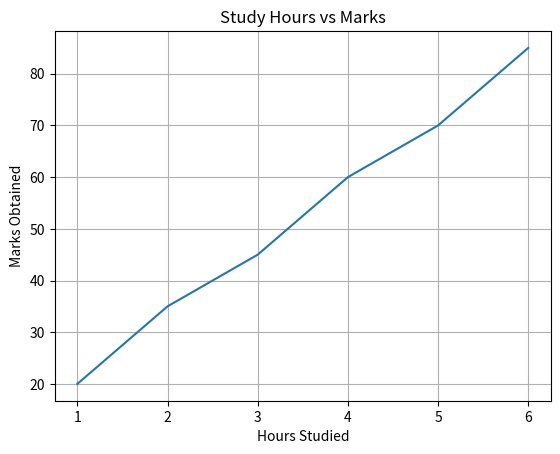
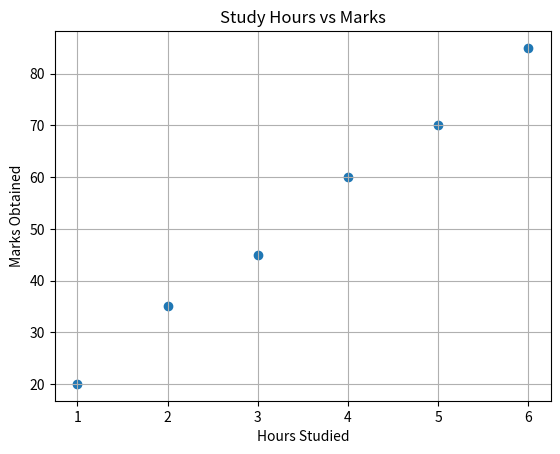
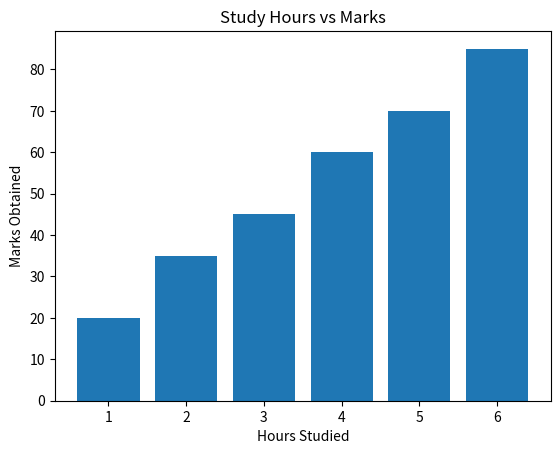

The script that saved these images, in order:

# ==========================================
# MACHINE LEARNING JOURNEY
# Topic: Introduction to Matplotlib
# ==========================================

# Importing Matplotlib
import matplotlib.pyplot as plt

# Creating dataset
hours = [1, 2, 3, 4, 5, 6]
marks = [20, 35, 45, 60, 70, 85]

# Creating a line graph
plt.plot(hours, marks)

# Adding graph title
plt.title("Study Hours vs Marks")

# Naming X-axis
plt.xlabel("Hours Studied")

# Naming Y-axis
plt.ylabel("Marks Obtained")

# Displaying grid
plt.grid()

# Displaying graph
plt.show()


# Creating a scatter plot
plt.scatter(hours, marks)

plt.title("Study Hours vs Marks")
plt.xlabel("Hours Studied")
plt.ylabel("Marks Obtained")

plt.grid()
plt.show()


# Creating a bar graph
plt.bar(hours, marks)

plt.title("Study Hours vs Marks")
plt.xlabel("Hours Studied")
plt.ylabel("Marks Obtained")

plt.show()
